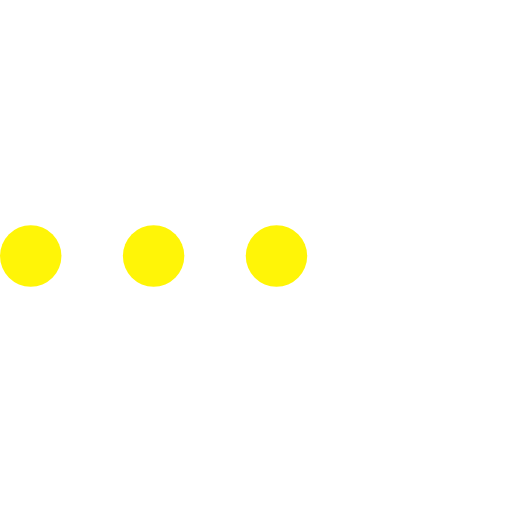
t = 0.00 s
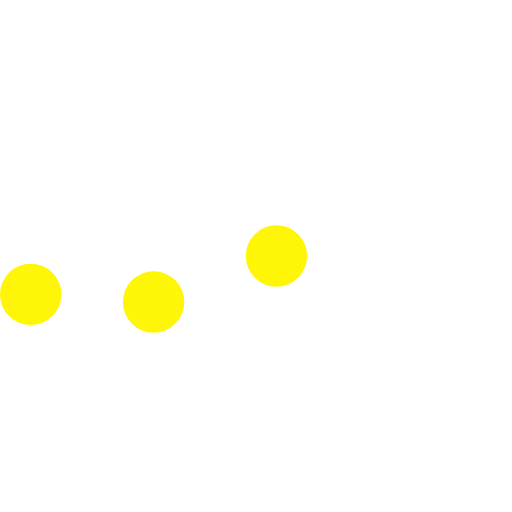
t = 0.23 s
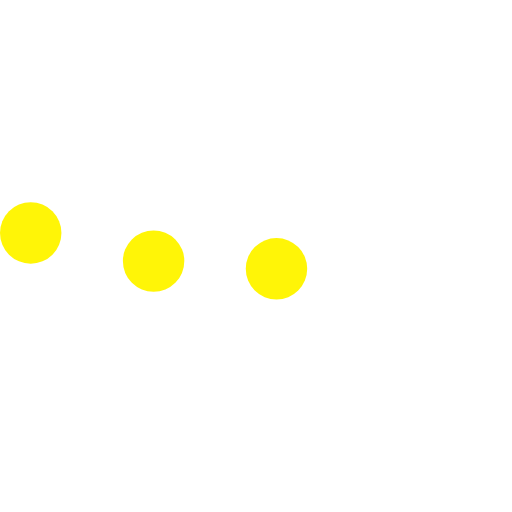
t = 0.43 s
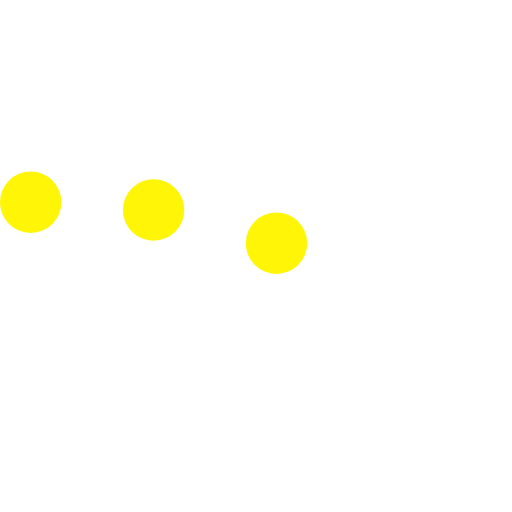
t = 0.68 s
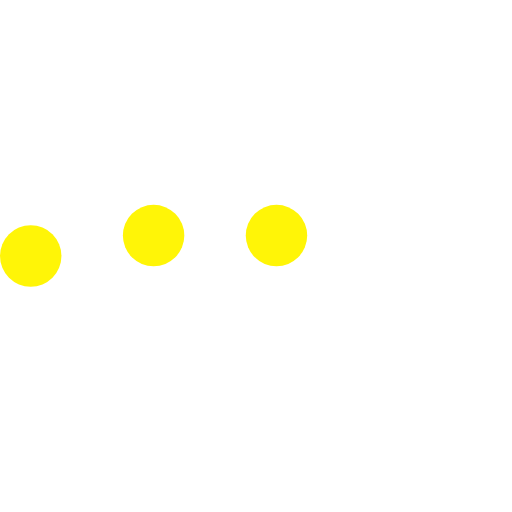
t = 0.85 s
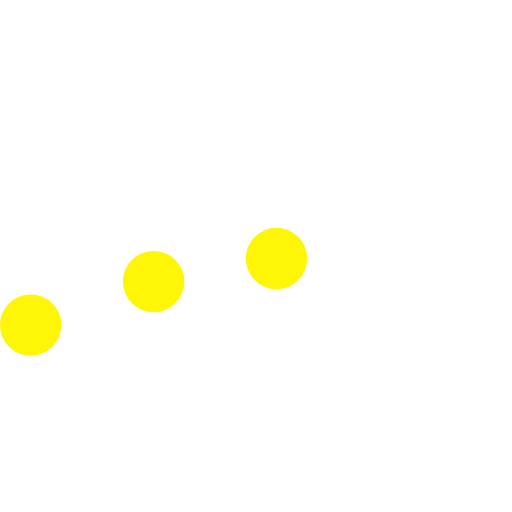
t = 1.08 s

The animated SVG that drew these frames (rendered in a browser with its animation timeline set to each time). Animation: 3 SMIL elements (animateTransform=3); one cycle of 1.30 s, repeats indefinitely.

<svg version="1.1" id="L5" xmlns="http://www.w3.org/2000/svg" xmlns:xlink="http://www.w3.org/1999/xlink" x="0px" y="0px"
  viewBox="0 0 100 100" enable-background="new 0 0 0 0" xml:space="preserve">
  <circle fill="#FFF507" stroke="none" cx="6" cy="50" r="6">
    <animateTransform 
       attributeName="transform" 
       dur="1s" 
       type="translate" 
       values="0 15 ; 0 -15; 0 15" 
       repeatCount="indefinite" 
       begin="0.1s"/>
  </circle>
  <circle fill="#FFF507" stroke="none" cx="30" cy="50" r="6">
    <animateTransform 
       attributeName="transform" 
       dur="1s" 
       type="translate" 
       values="0 10 ; 0 -10; 0 10" 
       repeatCount="indefinite" 
       begin="0.2s"/>
  </circle>
  <circle fill="#FFF507" stroke="none" cx="54" cy="50" r="6">
    <animateTransform 
       attributeName="transform" 
       dur="1s" 
       type="translate" 
       values="0 5 ; 0 -5; 0 5" 
       repeatCount="indefinite" 
       begin="0.3s"/>
  </circle>
</svg>
